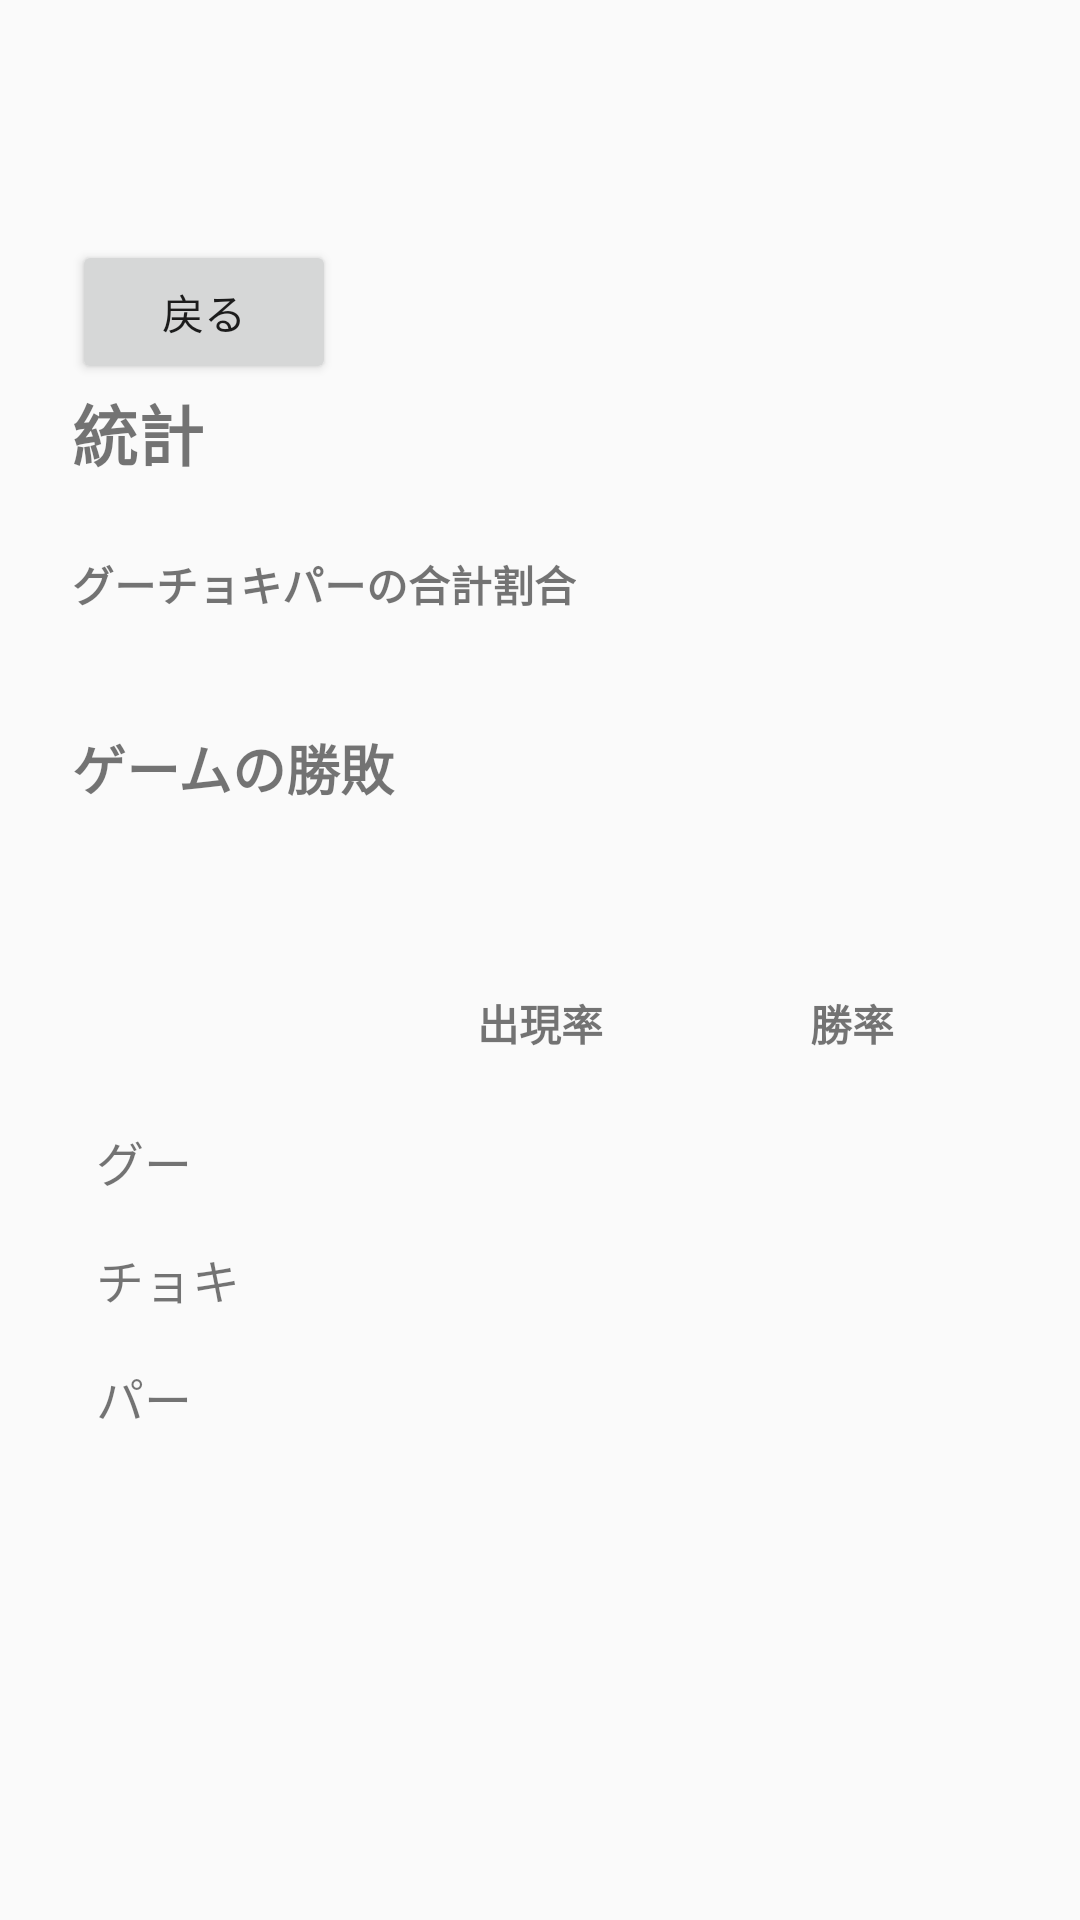

Here is an Android app screen rendered from its layout file. Give the layout XML and the strings, colors and styles it references.
<!-- AndroidManifest.xml: application theme Theme.Janken -->
<!-- res/layout/activity_statistics.xml -->
<?xml version="1.0" encoding="utf-8"?>
<LinearLayout xmlns:android="http://schemas.android.com/apk/res/android"
    android:layout_width="match_parent"
    android:layout_height="match_parent"
    android:orientation="vertical"
    android:paddingLeft="24dp"
    android:paddingRight="24dp"
    android:paddingBottom="24dp"
    android:paddingTop="80dp">

    <Button
        android:id="@+id/btn_back"
        android:layout_width="wrap_content"
        android:layout_height="wrap_content"
        android:text="戻る" />

    <TextView
        android:layout_width="wrap_content"
        android:layout_height="wrap_content"
        android:text="@string/statistics"
        android:textSize="22sp"
        android:textStyle="bold"
        android:layout_marginBottom="24dp" />

    <TextView
        android:id="@+id/tv_no_data"
        android:layout_width="wrap_content"
        android:layout_height="wrap_content"
        android:text="データがありません"
        android:textSize="18sp"
        android:visibility="gone"
        android:layout_marginBottom="16dp" />

    <TextView
        android:layout_width="wrap_content"
        android:layout_height="wrap_content"
        android:text="グーチョキパーの合計割合"
        android:textStyle="bold" />

    <TextView
        android:id="@+id/tv_hand_rates"
        android:layout_width="wrap_content"
        android:layout_height="wrap_content"
        android:textSize="16sp"
        android:layout_marginBottom="16dp" />

    <TextView
        android:layout_width="wrap_content"
        android:layout_height="wrap_content"
        android:text="ゲームの勝敗"
        android:textStyle="bold"
        android:textSize="18sp"
        android:layout_marginBottom="8dp" />

    <TextView
        android:id="@+id/tv_results"
        android:layout_width="wrap_content"
        android:layout_height="wrap_content"
        android:textSize="16sp"
        android:layout_marginBottom="24dp" />

    <TableLayout
        android:id="@+id/table_stats"
        android:layout_width="match_parent"
        android:layout_height="wrap_content"
        android:stretchColumns="1,2">

        
        <TableRow android:layout_marginBottom="8dp">
            <TextView
                android:layout_width="0dp"
                android:layout_height="wrap_content"
                android:layout_weight="1"
                android:text=""
                android:textStyle="bold"
                android:padding="8dp" />
            <TextView
                android:layout_width="0dp"
                android:layout_height="wrap_content"
                android:layout_weight="1"
                android:text="出現率"
                android:textStyle="bold"
                android:gravity="center"
                android:padding="8dp" />
            <TextView
                android:layout_width="0dp"
                android:layout_height="wrap_content"
                android:layout_weight="1"
                android:text="勝率"
                android:textStyle="bold"
                android:gravity="center"
                android:padding="8dp" />
        </TableRow>

        
        <TableRow>
            <TextView
                android:layout_width="0dp"
                android:layout_height="wrap_content"
                android:layout_weight="1"
                android:text="グー"
                android:textSize="16sp"
                android:padding="8dp" />
            <TextView
                android:id="@+id/tv_rock_rate"
                android:layout_width="0dp"
                android:layout_height="wrap_content"
                android:layout_weight="1"
                android:textSize="16sp"
                android:gravity="center"
                android:padding="8dp" />
            <TextView
                android:id="@+id/tv_rock_win_rate"
                android:layout_width="0dp"
                android:layout_height="wrap_content"
                android:layout_weight="1"
                android:textSize="16sp"
                android:gravity="center"
                android:padding="8dp" />
        </TableRow>

        
        <TableRow>
            <TextView
                android:layout_width="0dp"
                android:layout_height="wrap_content"
                android:layout_weight="1"
                android:text="チョキ"
                android:textSize="16sp"
                android:padding="8dp" />
            <TextView
                android:id="@+id/tv_scissors_rate"
                android:layout_width="0dp"
                android:layout_height="wrap_content"
                android:layout_weight="1"
                android:textSize="16sp"
                android:gravity="center"
                android:padding="8dp" />
            <TextView
                android:id="@+id/tv_scissors_win_rate"
                android:layout_width="0dp"
                android:layout_height="wrap_content"
                android:layout_weight="1"
                android:textSize="16sp"
                android:gravity="center"
                android:padding="8dp" />
        </TableRow>

        
        <TableRow>
            <TextView
                android:layout_width="0dp"
                android:layout_height="wrap_content"
                android:layout_weight="1"
                android:text="パー"
                android:textSize="16sp"
                android:padding="8dp" />
            <TextView
                android:id="@+id/tv_paper_rate"
                android:layout_width="0dp"
                android:layout_height="wrap_content"
                android:layout_weight="1"
                android:textSize="16sp"
                android:gravity="center"
                android:padding="8dp" />
            <TextView
                android:id="@+id/tv_paper_win_rate"
                android:layout_width="0dp"
                android:layout_height="wrap_content"
                android:layout_weight="1"
                android:textSize="16sp"
                android:gravity="center"
                android:padding="8dp" />
        </TableRow>

    </TableLayout>

</LinearLayout>
<!-- resources referenced by this layout -->
<resources>
  <string name="statistics">統計</string>
  <style name="Theme.Janken" parent="Theme.AppCompat.Light.DarkActionBar" />
</resources>
